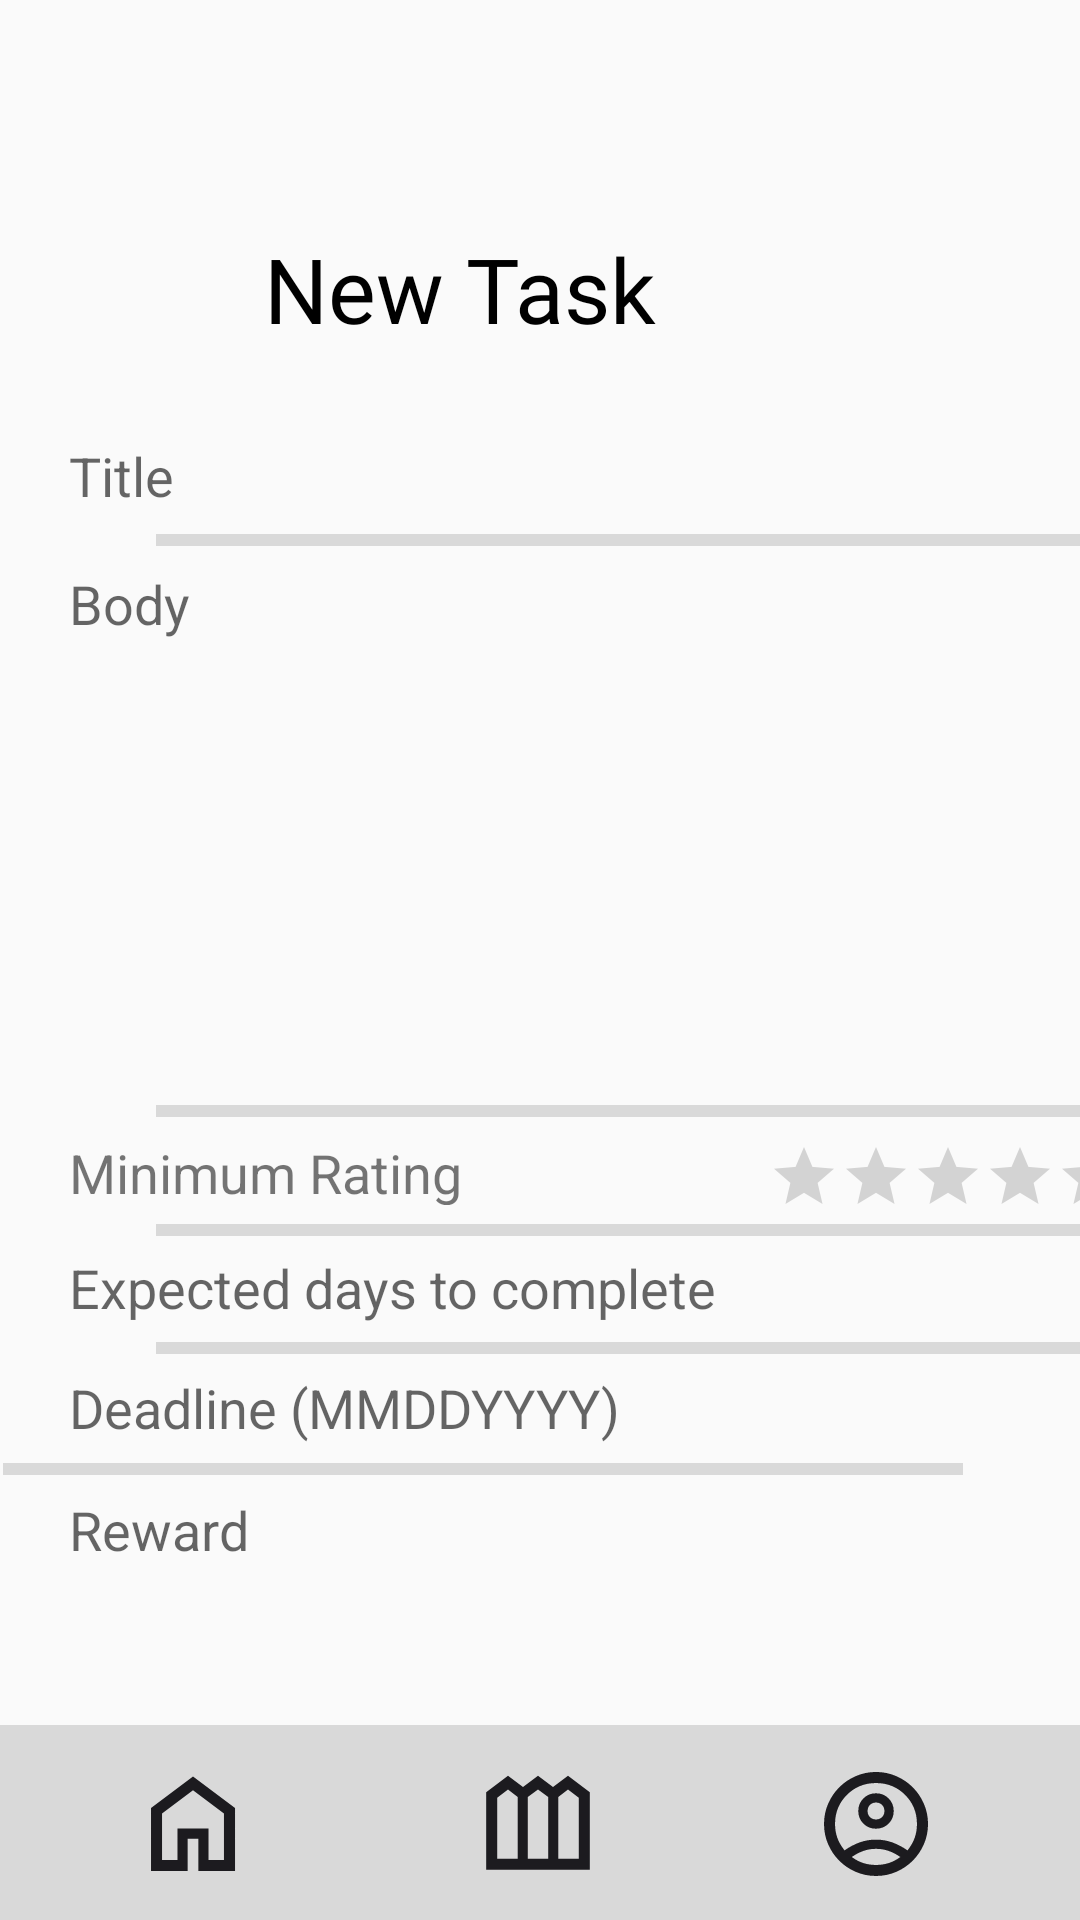

Layout XML and referenced resources for this Android screen:
<!-- AndroidManifest.xml: activity theme AppTheme.NoActionBar -->
<!-- res/layout/activity_forum_board_new_task.xml -->
<?xml version="1.0" encoding="utf-8"?>
<androidx.constraintlayout.widget.ConstraintLayout xmlns:android="http://schemas.android.com/apk/res/android"
    xmlns:app="http://schemas.android.com/apk/res-auto"
    xmlns:tools="http://schemas.android.com/tools"
    android:layout_width="match_parent"
    android:layout_height="match_parent"
    tools:context=".ForumBoardNewTaskActivity">

    <include
        android:id="@+id/include5"
        layout="@layout/activity_nav_bar"
        tools:layout_editor_absoluteX="0dp"
        tools:layout_editor_absoluteY="0dp" />

    <EditText
        android:id="@+id/forum_board_new_task_deadline"
        android:layout_width="320dp"
        android:layout_height="23dp"
        android:background="@null"
        android:ems="10"
        android:hint="Deadline (MMDDYYYY)"
        android:maxLength="8"
        android:inputType="number"
        app:layout_constraintBottom_toTopOf="@+id/forum_board_divider7"
        app:layout_constraintEnd_toEndOf="parent"
        app:layout_constraintHorizontal_bias="0.571"
        app:layout_constraintStart_toStartOf="parent"
        app:layout_constraintTop_toBottomOf="@+id/forum_board_divider6"
        app:layout_constraintVertical_bias="0.523" />

    <EditText
        android:id="@+id/forum_board_new_task_expected"
        android:layout_width="320dp"
        android:layout_height="23dp"
        android:background="@null"
        android:ems="10"
        android:hint="Expected days to complete"
        android:inputType="number"
        app:layout_constraintBottom_toTopOf="@+id/forum_board_divider6"
        app:layout_constraintEnd_toEndOf="parent"
        app:layout_constraintHorizontal_bias="0.571"
        app:layout_constraintStart_toStartOf="parent"
        app:layout_constraintTop_toBottomOf="@+id/forum_board_divider4"
        app:layout_constraintVertical_bias="0.526" />

    <EditText
        android:id="@+id/forum_board_new_task_title"
        android:layout_width="320dp"
        android:layout_height="23dp"
        android:background="@null"
        android:ems="10"
        android:hint="Title"
        android:inputType="text"
        app:layout_constraintBottom_toTopOf="@+id/forum_board_divider"
        app:layout_constraintEnd_toEndOf="parent"
        app:layout_constraintHorizontal_bias="0.571"
        app:layout_constraintStart_toStartOf="parent"
        app:layout_constraintTop_toBottomOf="@+id/textView5"
        app:layout_constraintVertical_bias="0.75" />

    <TextView
        android:id="@+id/textView6"
        android:layout_width="320dp"
        android:layout_height="23dp"
        android:background="@null"
        android:ems="10"
        android:text="Minimum Rating"
        android:textSize="18sp"
        app:layout_constraintBottom_toTopOf="@+id/forum_board_divider4"
        app:layout_constraintEnd_toEndOf="parent"
        app:layout_constraintHorizontal_bias="0.571"
        app:layout_constraintStart_toStartOf="parent"
        app:layout_constraintTop_toBottomOf="@+id/forum_board_divider3" />

    <EditText
        android:id="@+id/forum_board_new_task_body"
        android:layout_width="320dp"
        android:layout_height="200dp"
        android:background="@null"
        android:ems="10"
        android:gravity="top|start"
        android:hint="Body"
        android:inputType="textMultiLine"
        android:lines="20"
        app:layout_constraintBottom_toBottomOf="parent"
        app:layout_constraintEnd_toEndOf="parent"
        app:layout_constraintHorizontal_bias="0.571"
        app:layout_constraintStart_toStartOf="parent"
        app:layout_constraintTop_toBottomOf="@+id/forum_board_divider"
        app:layout_constraintVertical_bias="0.027" />

    <EditText
        android:id="@+id/forum_board_new_task_reward"
        android:layout_width="320dp"
        android:layout_height="23dp"
        android:background="@null"
        android:ems="10"
        android:hint="Reward"
        android:inputType="text"
        app:layout_constraintBottom_toBottomOf="@+id/include5"
        app:layout_constraintEnd_toEndOf="parent"
        app:layout_constraintHorizontal_bias="0.571"
        app:layout_constraintStart_toStartOf="parent"
        app:layout_constraintTop_toBottomOf="@+id/forum_board_divider7"
        app:layout_constraintVertical_bias="0.059" />

    <View
        android:id="@+id/forum_board_divider7"
        android:layout_width="320dp"
        android:layout_height="4dp"
        android:layout_alignParentLeft="true"
        android:layout_alignParentTop="true"
        android:layout_marginStart="52dp"
        android:layout_marginEnd="39dp"
        android:background="@color/plotpals_grey"
        app:layout_constraintBottom_toBottomOf="parent"
        app:layout_constraintEnd_toEndOf="parent"
        app:layout_constraintHorizontal_bias="1.0"
        app:layout_constraintStart_toStartOf="parent"
        app:layout_constraintTop_toBottomOf="@+id/textView5"
        app:layout_constraintVertical_bias="0.71" />

    <View
        android:id="@+id/forum_board_divider6"
        android:layout_width="320dp"
        android:layout_height="4dp"
        android:layout_alignParentLeft="true"
        android:layout_alignParentTop="true"
        android:layout_marginStart="52dp"
        android:layout_marginEnd="39dp"
        android:background="@color/plotpals_grey"
        app:layout_constraintBottom_toBottomOf="parent"
        app:layout_constraintEnd_toEndOf="parent"
        app:layout_constraintHorizontal_bias="0.0"
        app:layout_constraintStart_toStartOf="parent"
        app:layout_constraintTop_toBottomOf="@+id/textView5"
        app:layout_constraintVertical_bias="0.631" />

    <View
        android:id="@+id/forum_board_divider4"
        android:layout_width="320dp"
        android:layout_height="4dp"
        android:layout_alignParentLeft="true"
        android:layout_alignParentTop="true"
        android:layout_marginStart="52dp"
        android:layout_marginEnd="39dp"
        android:background="@color/plotpals_grey"
        app:layout_constraintBottom_toBottomOf="parent"
        app:layout_constraintEnd_toEndOf="parent"
        app:layout_constraintHorizontal_bias="0.0"
        app:layout_constraintStart_toStartOf="parent"
        app:layout_constraintTop_toBottomOf="@+id/textView5"
        app:layout_constraintVertical_bias="0.554" />

    <View
        android:id="@+id/forum_board_divider3"
        android:layout_width="320dp"
        android:layout_height="4dp"
        android:layout_alignParentLeft="true"
        android:layout_alignParentTop="true"
        android:layout_marginStart="52dp"
        android:layout_marginEnd="39dp"
        android:background="@color/plotpals_grey"
        app:layout_constraintBottom_toBottomOf="parent"
        app:layout_constraintEnd_toEndOf="parent"
        app:layout_constraintHorizontal_bias="0.0"
        app:layout_constraintStart_toStartOf="parent"
        app:layout_constraintTop_toBottomOf="@+id/textView5"
        app:layout_constraintVertical_bias="0.476" />

    <View
        android:id="@+id/forum_board_divider"
        android:layout_width="320dp"
        android:layout_height="4dp"
        android:layout_alignParentLeft="true"
        android:layout_alignParentTop="true"
        android:layout_marginStart="52dp"
        android:layout_marginEnd="39dp"
        android:background="@color/plotpals_grey"
        app:layout_constraintBottom_toBottomOf="parent"
        app:layout_constraintEnd_toEndOf="parent"
        app:layout_constraintHorizontal_bias="0.0"
        app:layout_constraintStart_toStartOf="parent"
        app:layout_constraintTop_toBottomOf="@+id/textView5"
        app:layout_constraintVertical_bias="0.104" />

    <ImageView
        android:id="@+id/forum_board_new_task_check"
        android:layout_width="wrap_content"
        android:layout_height="wrap_content"
        app:layout_constraintBottom_toBottomOf="@+id/textView5"
        app:layout_constraintEnd_toEndOf="parent"
        app:layout_constraintStart_toEndOf="@+id/textView5"
        app:layout_constraintTop_toTopOf="@+id/textView5"
        app:srcCompat="@drawable/check" />

    <TextView
        android:id="@+id/textView5"
        android:layout_width="235dp"
        android:layout_height="49dp"
        android:layout_alignParentStart="true"
        android:layout_alignParentTop="true"
        android:layout_marginStart="88dp"
        android:layout_marginTop="76dp"
        android:gravity="top"
        android:text="New Task"
        android:textAppearance="@style/page_header"
        app:layout_constraintStart_toStartOf="parent"
        app:layout_constraintTop_toTopOf="parent" />

    <ImageView
        android:id="@+id/forum_board_new_task_x"
        android:layout_width="wrap_content"
        android:layout_height="wrap_content"
        app:layout_constraintBottom_toBottomOf="@+id/textView5"
        app:layout_constraintEnd_toStartOf="@+id/textView5"
        app:layout_constraintStart_toStartOf="parent"
        app:layout_constraintTop_toTopOf="@+id/textView5"
        app:srcCompat="@drawable/x" />

    <RatingBar
        android:id="@+id/forum_board_new_task_ratingbar"
        android:layout_width="wrap_content"
        android:layout_height="wrap_content"
        android:layout_marginStart="256dp"
        android:numStars="5"
        android:scaleX=".5"
        android:scaleY=".5"
        android:transformPivotX="0dp"
        app:layout_constraintBottom_toBottomOf="@+id/include5"
        app:layout_constraintEnd_toEndOf="parent"
        app:layout_constraintHorizontal_bias="0.0"
        app:layout_constraintStart_toStartOf="parent"
        app:layout_constraintTop_toBottomOf="@+id/forum_board_divider3"
        app:layout_constraintVertical_bias="0.038" />

    
    
    
    
    
    
    

</androidx.constraintlayout.widget.ConstraintLayout>
<!-- res/layout/activity_nav_bar.xml (included above) -->
<?xml version="1.0" encoding="utf-8"?>
<androidx.constraintlayout.widget.ConstraintLayout xmlns:android="http://schemas.android.com/apk/res/android"
    xmlns:app="http://schemas.android.com/apk/res-auto"
    android:layout_width="match_parent"
    android:layout_height="match_parent">

    <androidx.constraintlayout.widget.ConstraintLayout
        android:id="@+id/navbar"
        android:layout_width="match_parent"
        android:layout_height="65dp"
        android:layout_alignParentStart="true"
        android:layout_alignParentTop="true"
        android:background="@color/plotpals_grey"
        app:layout_constraintBottom_toBottomOf="parent"
        app:layout_constraintEnd_toEndOf="parent"
        app:layout_constraintHorizontal_bias="0.0"
        app:layout_constraintStart_toStartOf="parent">

        <Button
            android:id="@+id/button_navbar_home"
            android:layout_width="40dp"
            android:layout_height="40dp"
            android:background="@drawable/home"
            app:layout_constraintBottom_toBottomOf="parent"
            app:layout_constraintEnd_toStartOf="@+id/button_navbar_garden"
            app:layout_constraintHorizontal_bias="0.372"
            app:layout_constraintStart_toStartOf="parent"
            app:layout_constraintTop_toTopOf="parent"
            app:layout_constraintVertical_bias="0.525" />

        <Button
            android:id="@+id/button_navbar_garden"
            android:layout_width="40dp"
            android:layout_height="40dp"
            android:background="@drawable/outdoor_garden"
            app:layout_constraintBottom_toBottomOf="parent"
            app:layout_constraintEnd_toEndOf="parent"
            app:layout_constraintHorizontal_bias="0.498"
            app:layout_constraintStart_toStartOf="parent"
            app:layout_constraintTop_toTopOf="parent" />

        <Button
            android:id="@+id/button_navbar_account"
            android:layout_width="40dp"
            android:layout_height="40dp"
            android:background="@drawable/account_circle"
            app:layout_constraintBottom_toBottomOf="parent"
            app:layout_constraintEnd_toEndOf="parent"
            app:layout_constraintHorizontal_bias="0.602"
            app:layout_constraintStart_toEndOf="@+id/button_navbar_garden"
            app:layout_constraintTop_toTopOf="parent"
            app:layout_constraintVertical_bias="0.525" />
    </androidx.constraintlayout.widget.ConstraintLayout>


</androidx.constraintlayout.widget.ConstraintLayout>
<!-- resources referenced by this layout -->
<resources>
  <color name="plotpals_grey">#D9D9D9</color>
  <!-- drawable account_circle: vector/xml drawable (drawable, 2498 chars, omitted) -->
  <!-- drawable check (drawable) -->
  <vector xmlns:android="http://schemas.android.com/apk/res/android"
      android:width="45dp"
      android:height="45dp"
      android:viewportWidth="36"
      android:viewportHeight="36">
    <group>
      <clip-path
          android:pathData="M0,0h36v36h-36z"/>
      <path
          android:pathData="M14.225,27.415L5.21,18.4L7.584,16.026L14.225,22.667L28.391,8.501L30.765,10.875L14.225,27.415Z"
          android:fillColor="#1C1B1F"/>
    </group>
  </vector>
  <!-- drawable home (drawable) -->
  <vector xmlns:android="http://schemas.android.com/apk/res/android"
      android:width="40dp"
      android:height="40dp"
      android:viewportWidth="40"
      android:viewportHeight="40">
    <group>
      <clip-path
          android:pathData="M0,0h40v40h-40z"/>
      <path
          android:pathData="M9.68,31.987H14.83V21.497H25.17V31.987H30.32V16.499L20,8.763L9.68,16.504V31.987ZM6.007,35.66V14.663L20,4.16L34.009,14.66V35.66H21.788V24.879H18.213V35.66H6.007Z"
          android:fillColor="#1C1B1F"/>
    </group>
  </vector>
  <!-- drawable outdoor_garden (drawable) -->
  <vector xmlns:android="http://schemas.android.com/apk/res/android"
      android:width="40dp"
      android:height="40dp"
      android:viewportWidth="40"
      android:viewportHeight="40">
    <group>
      <clip-path
          android:pathData="M0,0h40v40h-40z"/>
      <path
          android:pathData="M2.729,35.604V9.71L10,4.246L15,7.996L20,4.246L25,7.996L30,4.246L37.271,9.71V35.604H2.729ZM6.402,31.932H13.237V11.351L10,8.841L6.402,11.546V31.932ZM16.596,31.932H23.404V11.351L20,8.841L16.596,11.351V31.932ZM26.763,31.932H33.598V11.546L30,8.841L26.763,11.351V31.932Z"
          android:fillColor="#1C1B1F"/>
    </group>
  </vector>
  <style name="page_header">
          <item name="android:textSize">30sp</item>
          <item name="android:textColor">#000000</item>
          <item name="android:fontFamily">@font/inter_semibold</item>
      </style>
  <style name="AppTheme.NoActionBar" parent="Theme.AppCompat.Light.DarkActionBar">
          <item name="windowActionBar">false</item>
          <item name="windowNoTitle">true</item>
          <item name="android:windowFullscreen">true</item>
      </style>
</resources>
